Dataset: classify_yolo_data (GitHub, tymfly7/Berth). Classes: occupied, vacant.

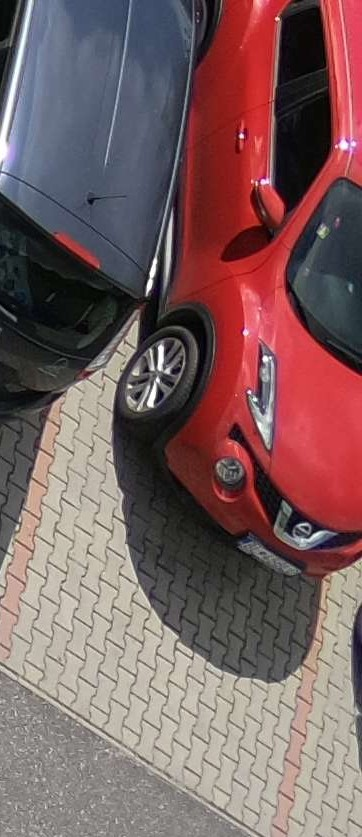
Label: occupied

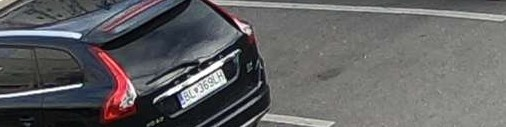
Label: vacant

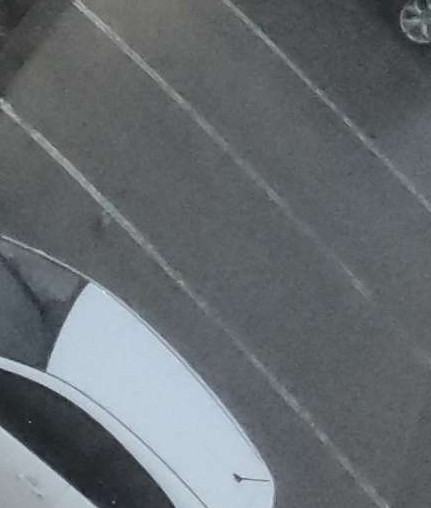
Label: vacant

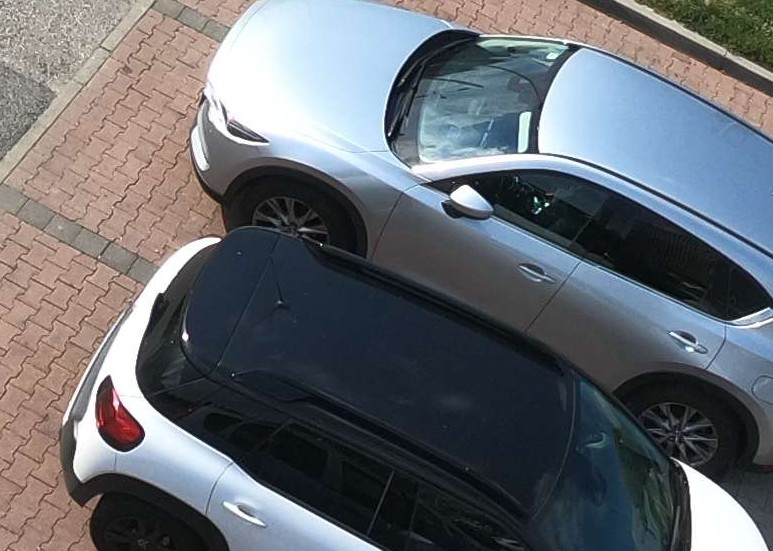
Label: occupied

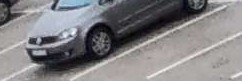
Label: occupied

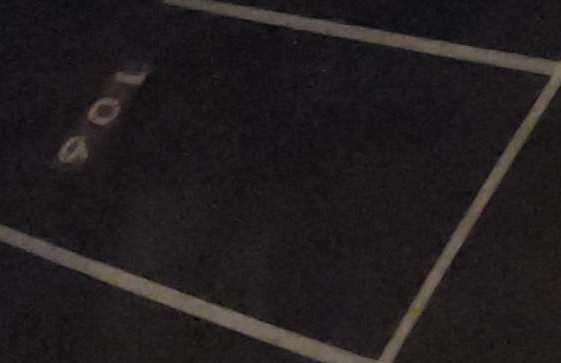
Label: vacant
